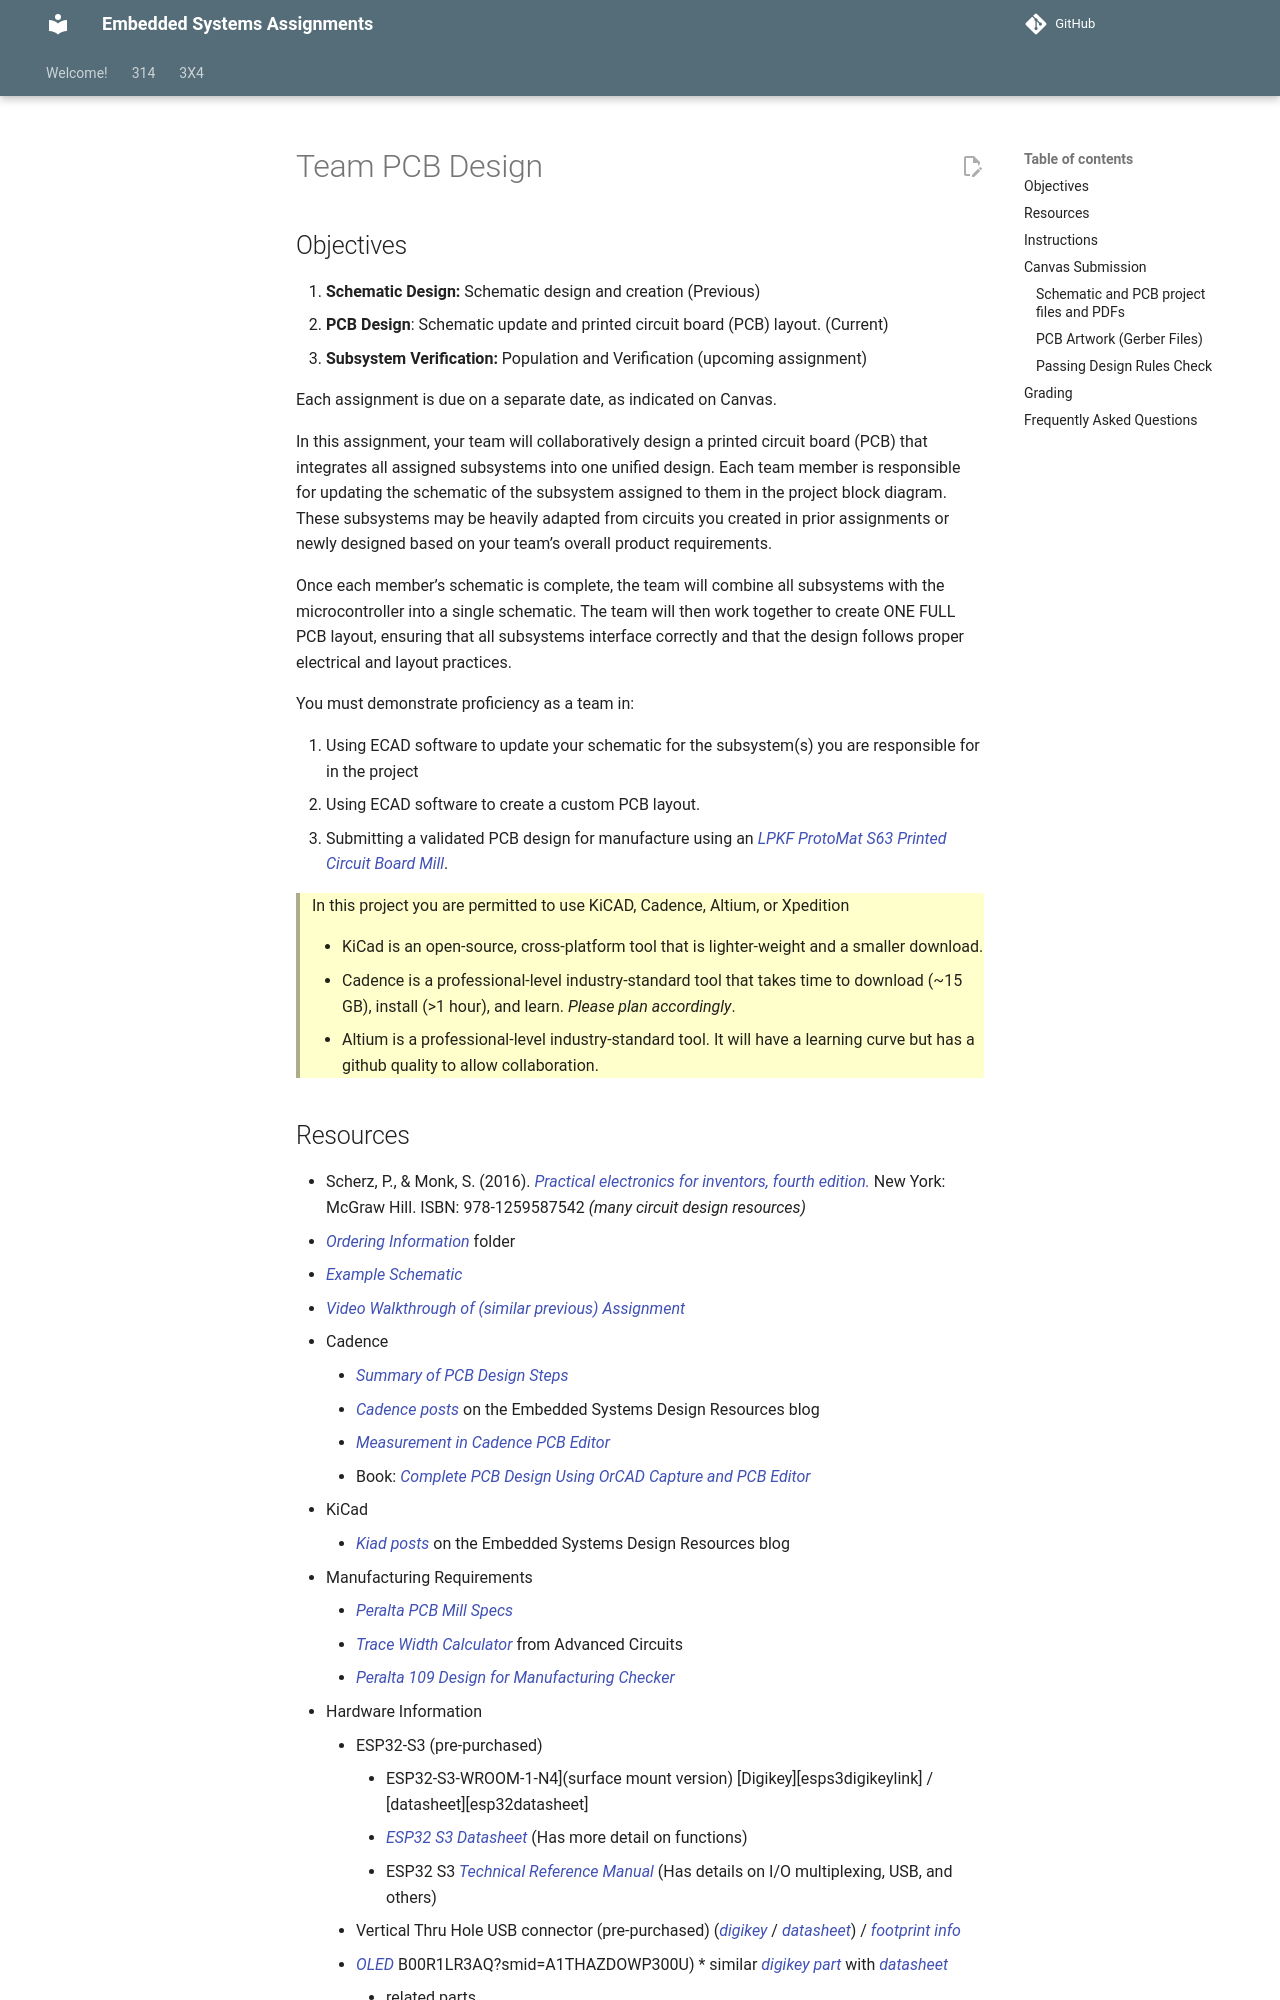

repository: Suo-Teaching-Team/egr-314-fall2026 · page: 314/individual-assignments/pcb-design/index.html · generator: mkdocs

---
title: Team PCB Design
---

## Objectives

1. **Schematic Design:** Schematic design and creation (Previous)
1. **PCB Design**: Schematic update and printed circuit board (PCB) layout. (Current)
1. **Subsystem Verification:** Population and Verification (upcoming assignment)

Each assignment is due on a separate date, as indicated on Canvas.

In this assignment, your team will collaboratively design a printed circuit board (PCB) that integrates all assigned subsystems into one unified design. Each team member is responsible for updating the schematic of the subsystem assigned to them in the project block diagram. These subsystems may be heavily adapted from circuits you created in prior assignments or newly designed based on your team’s overall product requirements.

Once each member’s schematic is complete, the team will combine all subsystems with the microcontroller into a single schematic. The team will then work together to create ONE FULL PCB layout, ensuring that all subsystems interface correctly and that the design follows proper electrical and layout practices.


You must demonstrate proficiency as a team in:

1. Using ECAD software to update your schematic for the subsystem(s) you are responsible for in the project
1. Using ECAD software to create a custom PCB layout.
1. Submitting a validated PCB design for manufacture using an [LPKF ProtoMat S63 Printed Circuit Board Mill](https://www.lpkfusa.com/datasheets/prototyping/s63.pdf).

> In this project you are permitted to use KiCAD, Cadence, Altium, or Xpedition
>
> * KiCad is an open-source, cross-platform tool that is lighter-weight and a smaller download.
> * Cadence is a professional-level industry-standard tool that takes time to download (~15 GB), install (>1 hour), and learn. *Please plan accordingly*.
> * Altium is a professional-level industry-standard tool. It will have a learning curve but has a github quality to allow collaboration.
